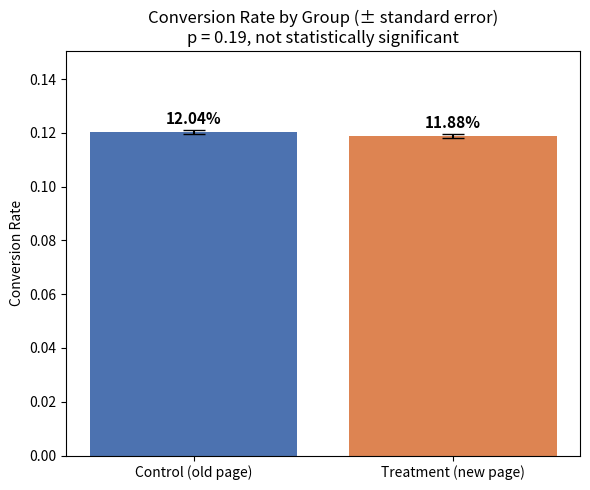

This chart was generated by the following Python code:
"""
05_visualisation.py
Bar chart comparing control vs treatment conversion rate, with error bars
representing the standard error of each proportion.
"""

import matplotlib.pyplot as plt
import numpy as np

# Same numbers used in the significance test
conversions = [17489, 17264]   # [control, treatment]
totals = [145274, 145310]      # [control, treatment]

rates = [c / t for c, t in zip(conversions, totals)]

# Standard error for each proportion: sqrt( p*(1-p) / n )
errors = [np.sqrt(p * (1 - p) / n) for p, n in zip(rates, totals)]

labels = ["Control (old page)", "Treatment (new page)"]
colors = ["#4C72B0", "#DD8452"]

fig, ax = plt.subplots(figsize=(6, 5))
bars = ax.bar(labels, rates, yerr=errors, capsize=8, color=colors)

# Add percentage labels on top of each bar
for bar, rate in zip(bars, rates):
    ax.text(bar.get_x() + bar.get_width() / 2, rate + 0.003,
             f"{rate:.2%}", ha="center", fontsize=11, fontweight="bold")

ax.set_ylabel("Conversion Rate")
ax.set_title("Conversion Rate by Group (± standard error)\np = 0.19, not statistically significant")
ax.set_ylim(0, max(rates) + 0.03)

plt.tight_layout()
plt.savefig("cvr_by_group.png", dpi=150)
plt.show()

print("Saved chart to cvr_by_group.png")
